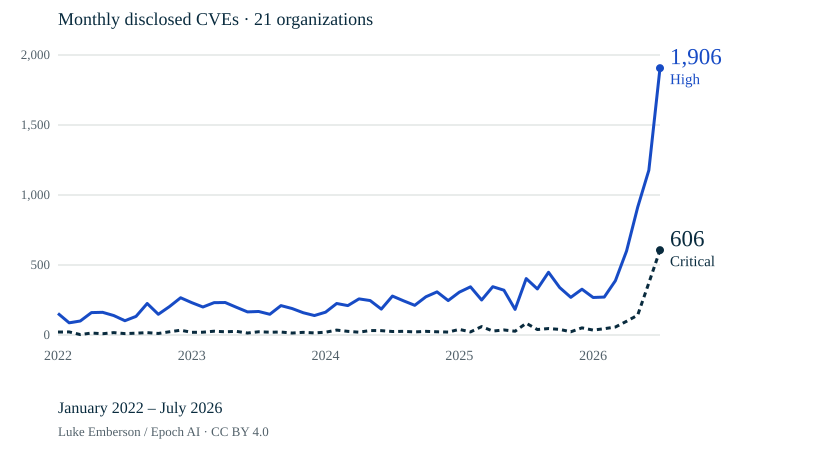

Values plotted in this chart, from the file beside it:
month, critical, high
2022-01, 21, 154
2022-02, 22, 87
2022-03, 3, 100
2022-04, 14, 160
2022-05, 9, 162
2022-06, 17, 139
2022-07, 10, 102
2022-08, 13, 133
2022-09, 17, 225
2022-10, 11, 148
2022-11, 23, 203
2022-12, 34, 266
2023-01, 19, 231
2023-02, 20, 200
2023-03, 27, 231
2023-04, 23, 232
2023-05, 26, 198
2023-06, 14, 165
2023-07, 23, 168
2023-08, 20, 148
2023-09, 21, 210
2023-10, 14, 189
2023-11, 19, 159
2023-12, 15, 139
2024-01, 20, 163
2024-02, 35, 225
2024-03, 26, 210
2024-04, 20, 258
2024-05, 32, 246
2024-06, 31, 185
2024-07, 25, 278
2024-08, 26, 244
2024-09, 22, 212
2024-10, 26, 273
2024-11, 23, 308
2024-12, 21, 246
2025-01, 40, 306
2025-02, 22, 344
2025-03, 60, 250
2025-04, 28, 345
2025-05, 36, 320
2025-06, 27, 183
2025-07, 84, 403
2025-08, 39, 329
2025-09, 46, 448
2025-10, 40, 339
2025-11, 23, 269
2025-12, 51, 327
2026-01, 35, 268
2026-02, 45, 271
2026-03, 57, 388
2026-04, 98, 600
2026-05, 142, 913
2026-06, 372, 1177
2026-07, 606, 1906
